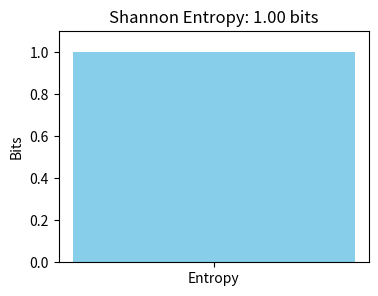

Reproduce this figure in Python.
import math

# number of equally likely outcomes
N = 1_000_000

H_bits = math.log2(N)   # Shannon entropy in bits. See that the sum over N terms cancels out with p_i = 1/N coefficient in front of each term
#See that Shannon Entropy of a uniform probability distribution scales with the log number of outcomes!

print(f"N = {N}")
print(f"Entropy: {H_bits:.12f} bits")

import numpy as np
import matplotlib.pyplot as plt
import math  # For log, but we'll use np for safety

def plot_entropy(p):
    if p == 0 or p == 1:
        entropy = 0.0
    else:
        entropy = -p * math.log2(p) - (1 - p) * math.log2(1 - p)
    
    fig, ax = plt.subplots(figsize=(4, 3))
    ax.bar(['Entropy'], [entropy], color='skyblue')
    ax.set_ylim(0, 1.1)
    ax.set_ylabel('Bits')
    ax.set_title(f'Shannon Entropy: {entropy:.2f} bits')
    plt.show()

plot_entropy(p=.5) #change this p value to weight your coin outcome!

import numpy as np
import matplotlib.pyplot as plt

def ks_entropy(probs):
    probs = np.array(probs)
    probs = probs[probs > 0]  # Avoid log(0)
    return -np.sum(probs * np.log2(probs)) if len(probs) > 0 else 0.0

def plot_ks_scenario(scenario='Flat Field', sharpness=0.8):
    # Simplified 3x3 grid; center is current position (hypercube 4)
    directions = ['NW', 'N', 'NE', 'W', 'Stay', 'E', 'SW', 'S', 'SE']
    if scenario == 'Flat Field':
        probs = [1/8] * 8 + [0]  # Equal to 8 directions, no stay
    else:  # Sharp Well: Bias toward South (e.g., down the well)
        bias = sharpness  # 0: flat, 1: fully biased to one direction
        probs = [(1 - bias)/8] * 8 + [0]
        probs[7] += bias  # Bias to 'S'
    
    entropy = ks_entropy(probs)
    
    fig, ax = plt.subplots(figsize=(5, 4))
    ax.bar(directions, probs, color='lightgreen')
    ax.set_ylim(0, 1)
    ax.set_ylabel('Probability')
    ax.set_title(f'{scenario}: KS Entropy ≈ {entropy:.2f} bits/step')
    plt.xticks(rotation=45)
    plt.show()
